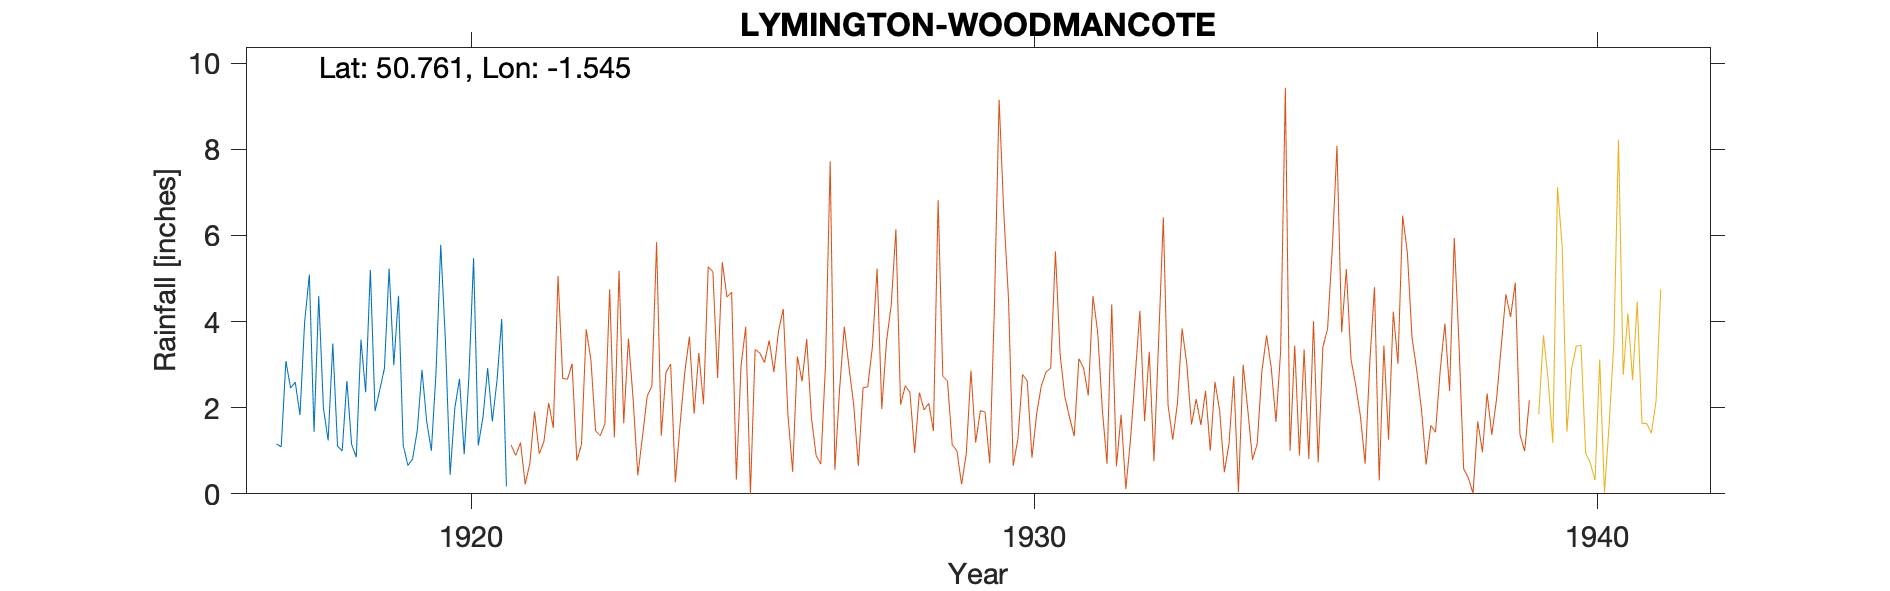

Data behind this chart, as committed beside it:
LYMINGTON-WOODMANCOTE-(LINDON-HOUSE), , , , , , , , , , , , 
Grid ref, SZ322958, Long, -1.545, Lat, 50.76, Elevation, 70, ft, , , , 
Station no, 633, , , , , , , , , , , 
, 1910, 1911, 1912, 1913, 1914, 1915, 1916, 1917, 1918, 1919, 1920, 1921
January, , , , , , , , 1.16, 3.49, 5.23, 3.55, 4.06
February, , , , , , , , 1.09, 1.11, 2.99, 0.44, 0.17
March, , , , , , , , 3.08, 1, 4.6, 1.99, 
April, , , , , , , , 2.46, 2.62, 1.13, 2.67, 
May, , , , , , , , 2.59, 1.15, 0.66, 0.92, 
June, , , , , , , , 1.83, 0.85, 0.81, 2.71, 
July, , , , , , , , 3.99, 3.58, 1.47, 5.47, 
August, , , , , , , , 5.09, 2.36, 2.88, 1.12, 
September, , , , , , , , 1.44, 5.2, 1.69, 1.78, 
October, , , , , , , , 4.59, 1.92, 1, 2.92, 
November, , , , , , , , 1.99, 2.41, 2.82, 1.68, 
December, , , , , , , , 1.24, 2.91, 5.78, 2.64, 
Total, , , , , , , , 30.55, 28.6, 31.06, 27.89, 
Linden House New Road marked on 1970 she…, , , , , , , , , , , , 
1921 Feb Gauge moved 300yds from Linden …, , , , , , , , , , , , 
